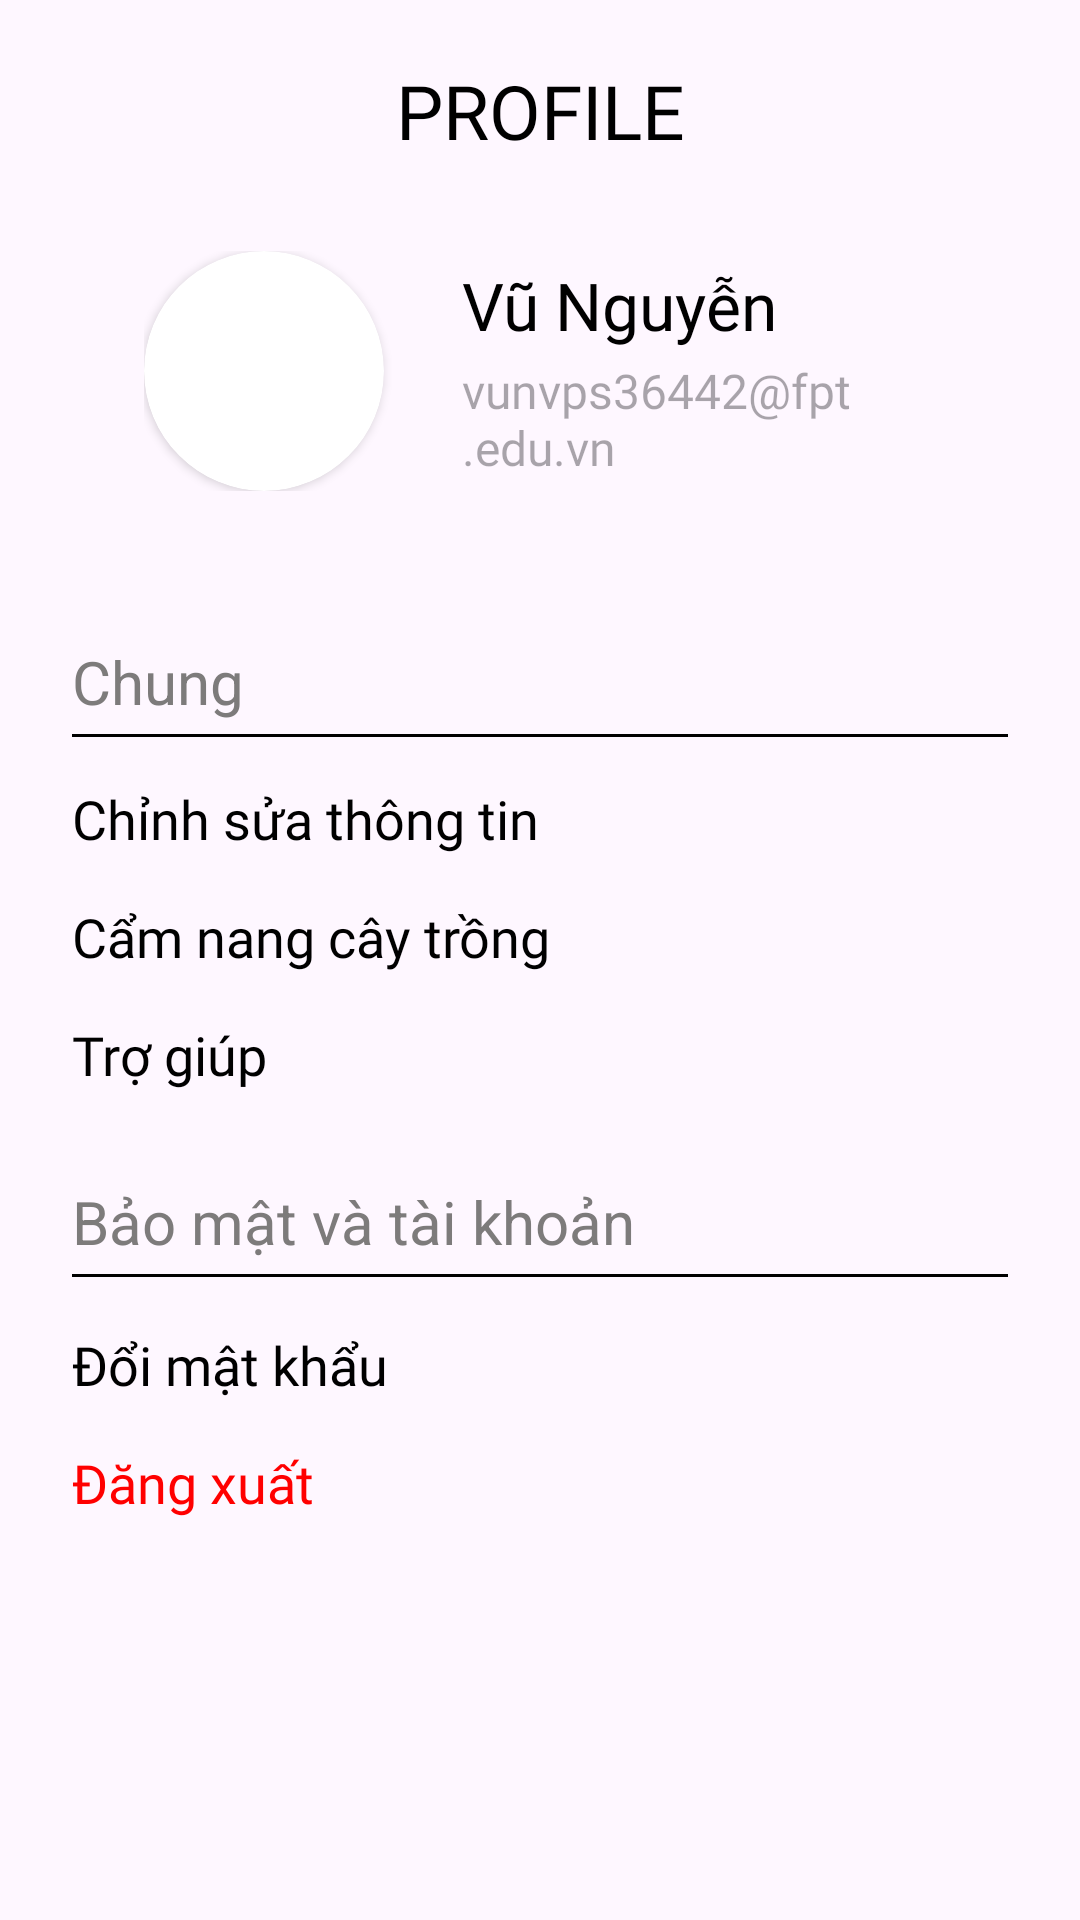

Here is an Android app screen rendered from its layout file. Give the layout XML and the strings, colors and styles it references.
<!-- AndroidManifest.xml: application theme Theme.PlantShop -->
<!-- res/layout/fragment_profile.xml -->
<?xml version="1.0" encoding="utf-8"?>
<LinearLayout xmlns:android="http://schemas.android.com/apk/res/android"
    xmlns:app="http://schemas.android.com/apk/res-auto"
    android:layout_width="match_parent"
    android:layout_height="match_parent"
    android:orientation="vertical"
    android:paddingHorizontal="24dp">

    <TextView
        android:layout_width="match_parent"
        android:layout_height="wrap_content"
        android:layout_marginTop="20dp"
        android:fontFamily="@font/lato"
        android:text="PROFILE"
        android:textAlignment="center"
        android:textColor="@color/black"
        android:textSize="25dp" />

    <LinearLayout
        android:layout_width="match_parent"
        android:layout_height="wrap_content"
        android:layout_marginHorizontal="24dp"
        android:layout_marginTop="30dp"
        android:orientation="horizontal">

        <androidx.cardview.widget.CardView
            android:layout_width="80dp"
            android:layout_height="80dp"
            android:layout_marginEnd="26dp"
            app:cardCornerRadius="1000dp">

            <ImageView
                android:id="@+id/img_Avatar"
                android:layout_width="wrap_content"
                android:layout_height="wrap_content"
                android:scaleType="centerCrop"
                android:src="@drawable/plant" />

        </androidx.cardview.widget.CardView>

        <LinearLayout
            android:layout_width="match_parent"
            android:layout_height="match_parent"
            android:gravity="center"
            android:orientation="vertical">

            <TextView
                android:id="@+id/tv_FullName"
                android:layout_width="match_parent"
                android:layout_height="wrap_content"
                android:fontFamily="@font/lato"
                android:text="Vũ Nguyễn"
                android:textColor="@color/black"
                android:textSize="22dp" />

            <TextView
                android:id="@+id/tv_EmailUser"
                android:layout_width="match_parent"
                android:layout_height="wrap_content"
                android:fontFamily="@font/lato"
                android:hint="vunvps36442@fpt.edu.vn"
                android:layout_marginTop="3dp"
                android:textSize="16sp"
                android:textColor="@color/black" />
        </LinearLayout>
    </LinearLayout>

    <LinearLayout
            android:layout_width="match_parent"
            android:layout_height="wrap_content"
            android:orientation="vertical"
            android:layout_marginTop="50dp"
        android:id="@+id/fragnet"
       >

        <TextView
            android:layout_width="match_parent"
            android:layout_height="wrap_content"
            android:text="Chung"
            android:textColor="@color/color_Plant_Type"
            android:textSize="20dp" />

        <View
            android:layout_width="match_parent"
            android:layout_height="1dp"
            android:background="@color/black"
            android:layout_marginTop="4dp"/>

        <TextView
            android:id="@+id/tv_EditInformation"
            android:layout_width="match_parent"
            android:layout_height="wrap_content"
            android:layout_marginTop="15dp"
            android:fontFamily="@font/lato"
            android:text="Chỉnh sửa thông tin"
            android:textColor="@color/black"
            android:textSize="18dp" />

        <TextView
            android:id="@+id/tv_HandbookPlant"
            android:layout_width="match_parent"
            android:layout_height="wrap_content"
            android:layout_marginTop="15dp"
            android:fontFamily="@font/lato"
            android:text="Cẩm nang cây trồng"
            android:textColor="@color/black"
            android:textSize="18dp" />

        <TextView
            android:id="@+id/tv_Help"
            android:layout_width="match_parent"
            android:layout_height="wrap_content"
            android:layout_marginTop="15dp"
            android:fontFamily="@font/lato"
            android:text="Trợ giúp"
            android:textColor="@color/black"
            android:textSize="18dp" />

        <TextView
            android:layout_width="match_parent"
            android:layout_height="wrap_content"
            android:textColor="@color/color_Plant_Type"
            android:text="Bảo mật và tài khoản"
            android:layout_marginTop="30dp"
            android:textSize="20dp" />

        <View
            android:layout_width="match_parent"
            android:layout_height="1dp"
            android:background="@color/black"
            android:layout_marginTop="4dp"/>

        <TextView
            android:id="@+id/tv_ChangePass"
            android:layout_width="match_parent"
            android:layout_height="wrap_content"
            android:layout_marginTop="17dp"
            android:fontFamily="@font/lato"
            android:text="Đổi mật khẩu"
            android:textColor="@color/black"
            android:textSize="18dp" />

        <TextView
            android:id="@+id/tv_LogOut"
            android:layout_width="match_parent"
            android:layout_height="wrap_content"
            android:layout_marginTop="15dp"
            android:fontFamily="@font/lato"
            android:text="Đăng xuất"
            android:textColor="#FF0000"
            android:textSize="18dp" />
    </LinearLayout>

</LinearLayout>
<!-- resources referenced by this layout -->
<resources>
  <color name="black">#FF000000</color>
  <color name="color_Plant_Type">#7D7B7B</color>
  <style name="Theme.PlantShop" parent="Base.Theme.PlantShop" />
  <style name="Base.Theme.PlantShop" parent="Theme.Material3.DayNight.NoActionBar">
          
          
      </style>
</resources>
